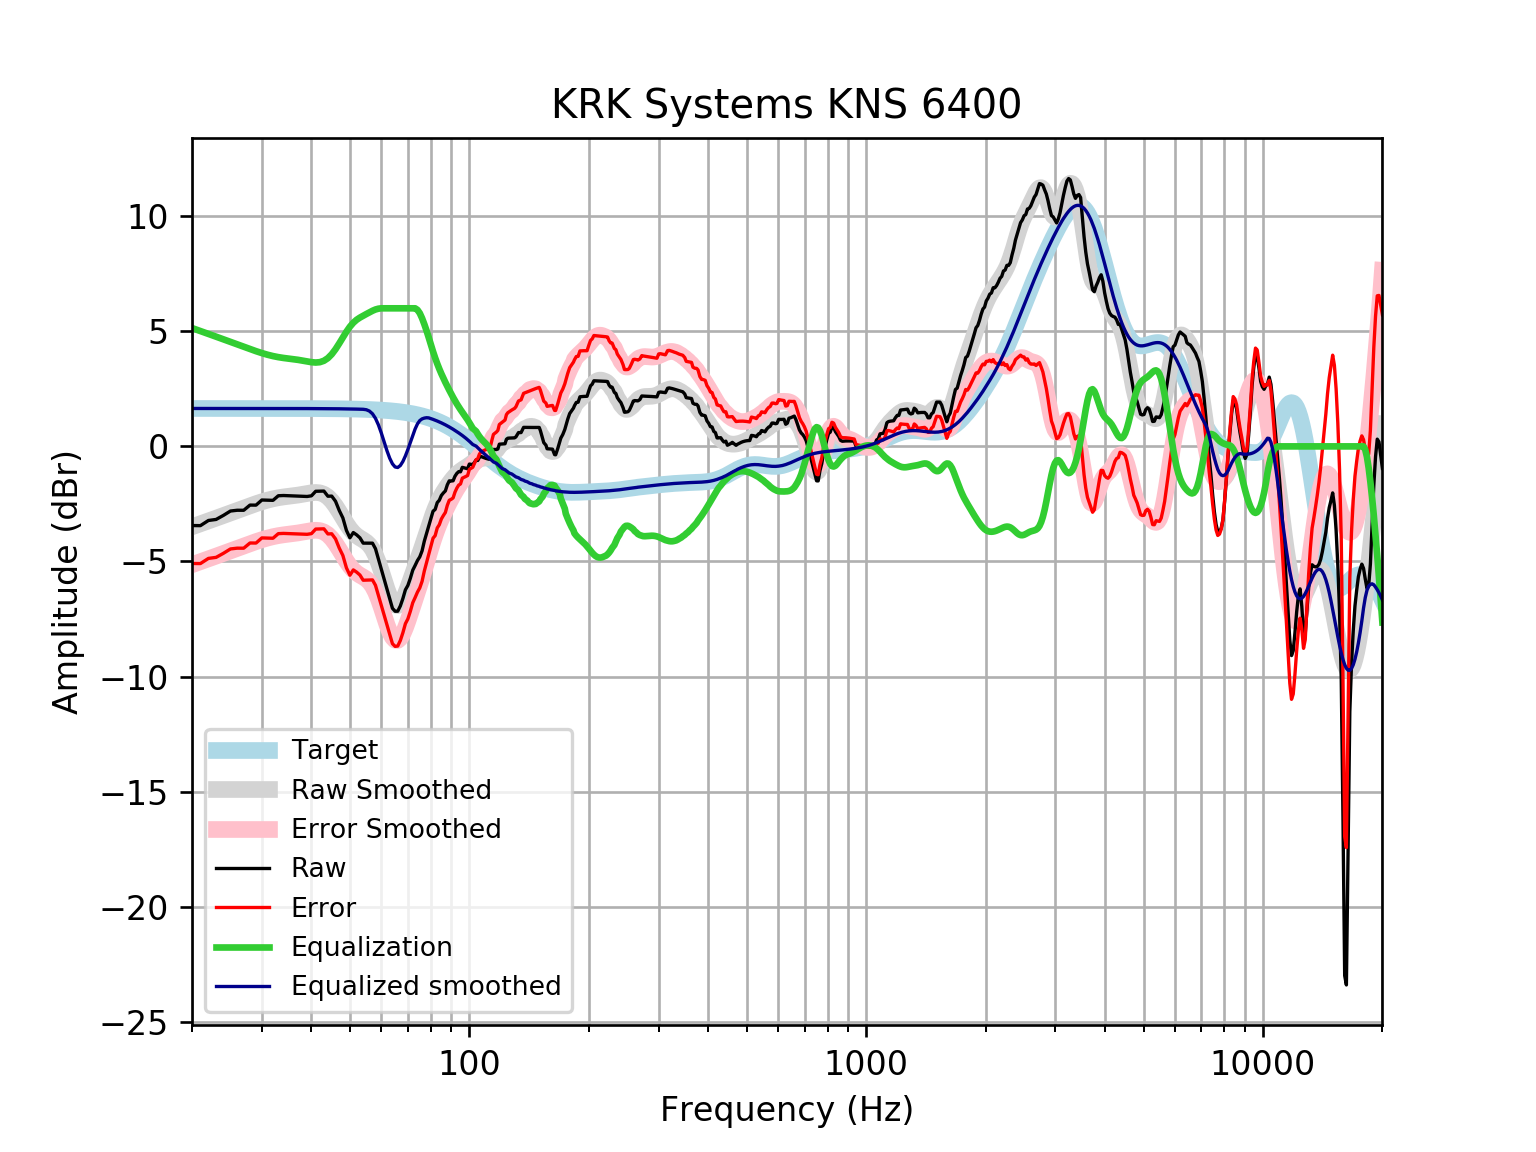

Data behind this chart, as committed beside it:
frequency, raw, error, smoothed, error_smoothed, equalization, equalized_raw, equalized_smoothed, target
20, -3.44, -5.088, -3.494, -5.142, 5.142, 1.702, 1.648, 1.648
21, -3.444, -5.092, -3.365, -5.013, 5.013, 1.569, 1.648, 1.648
22, -3.219, -4.867, -3.24, -4.888, 4.888, 1.669, 1.648, 1.648
23, -3.175, -4.822, -3.12, -4.768, 4.768, 1.593, 1.648, 1.648
24, -2.998, -4.646, -3.004, -4.651, 4.651, 1.653, 1.648, 1.648
25, -2.809, -4.456, -2.892, -4.539, 4.539, 1.731, 1.648, 1.648
26, -2.775, -4.423, -2.784, -4.431, 4.431, 1.656, 1.648, 1.648
27, -2.776, -4.424, -2.68, -4.328, 4.328, 1.551, 1.648, 1.648
28, -2.55, -4.198, -2.582, -4.229, 4.229, 1.679, 1.647, 1.647
29, -2.553, -4.2, -2.49, -4.138, 4.138, 1.585, 1.647, 1.647
30, -2.33, -3.977, -2.408, -4.055, 4.055, 1.725, 1.647, 1.647
31, -2.336, -3.983, -2.336, -3.983, 3.983, 1.647, 1.647, 1.647
32, -2.345, -3.991, -2.277, -3.924, 3.924, 1.58, 1.647, 1.647
33, -2.145, -3.792, -2.232, -3.878, 3.878, 1.733, 1.647, 1.647
34, -2.135, -3.781, -2.197, -3.843, 3.843, 1.708, 1.646, 1.646
35, -2.144, -3.79, -2.169, -3.815, 3.815, 1.671, 1.646, 1.646
36, -2.154, -3.799, -2.144, -3.789, 3.789, 1.635, 1.645, 1.645
37, -2.163, -3.808, -2.116, -3.761, 3.761, 1.598, 1.645, 1.645
38, -2.171, -3.815, -2.083, -3.727, 3.727, 1.556, 1.644, 1.644
39, -2.176, -3.82, -2.047, -3.691, 3.691, 1.515, 1.644, 1.644
40, -2.148, -3.791, -2.016, -3.659, 3.659, 1.511, 1.643, 1.643
41, -1.95, -3.592, -2.002, -3.644, 3.644, 1.694, 1.642, 1.642
42, -1.947, -3.588, -2.019, -3.66, 3.66, 1.713, 1.641, 1.641
43, -1.942, -3.582, -2.08, -3.72, 3.72, 1.778, 1.64, 1.64
44, -2.165, -3.804, -2.196, -3.834, 3.834, 1.669, 1.639, 1.639
45, -2.161, -3.798, -2.367, -4.004, 4.004, 1.844, 1.637, 1.637
46, -2.385, -4.021, -2.587, -4.223, 4.223, 1.838, 1.635, 1.635
47, -2.784, -4.418, -2.84, -4.474, 4.474, 1.689, 1.634, 1.633
48, -3.109, -4.74, -3.104, -4.735, 4.735, 1.626, 1.631, 1.631
49, -3.65, -5.279, -3.355, -4.984, 4.984, 1.334, 1.629, 1.629
50, -3.973, -5.599, -3.574, -5.201, 5.201, 1.228, 1.626, 1.626
51, -3.744, -5.368, -3.751, -5.374, 5.374, 1.629, 1.623, 1.623
52, -3.845, -5.465, -3.883, -5.502, 5.502, 1.657, 1.62, 1.62
53, -3.974, -5.59, -3.981, -5.597, 5.597, 1.623, 1.616, 1.616
54, -4.203, -5.815, -4.064, -5.676, 5.676, 1.473, 1.612, 1.612
55, -4.205, -5.812, -4.158, -5.766, 5.751, 1.547, 1.593, 1.607
56, -4.205, -5.807, -4.289, -5.891, 5.823, 1.618, 1.535, 1.602
57, -4.206, -5.802, -4.476, -6.072, 5.893, 1.687, 1.417, 1.596
58, -4.446, -6.036, -4.73, -6.321, 5.949, 1.503, 1.218, 1.59
59, -4.896, -6.48, -5.05, -6.634, 5.984, 1.088, 0.9336, 1.583
60, -5.34, -6.915, -5.42, -6.996, 6, 0.6605, 0.5799, 1.576
61, -5.775, -7.343, -5.812, -7.379, 6, 0.2247, 0.1884, 1.568
62, -6.203, -7.762, -6.189, -7.748, 6, -0.2032, -0.1892, 1.559
63, -6.623, -8.172, -6.516, -8.065, 6, -0.6232, -0.5156, 1.549
64, -7.035, -8.574, -6.758, -8.297, 6, -1.035, -0.7582, 1.538
65, -7.163, -8.69, -6.895, -8.422, 6.0, -1.163, -0.8947, 1.527
66, -7.161, -8.676, -6.917, -8.431, 6, -1.161, -0.917, 1.514
67, -6.933, -8.434, -6.831, -8.332, 6, -0.9331, -0.8311, 1.501
68, -6.61, -8.097, -6.655, -8.141, 6, -0.6104, -0.6549, 1.486
69, -6.233, -7.703, -6.414, -7.884, 6, -0.2327, -0.4136, 1.471
70, -6.041, -7.495, -6.133, -7.587, 6, -0.04142, -0.1332, 1.454
71, -5.732, -7.168, -5.836, -7.272, 6, 0.2678, 0.1639, 1.436
72, -5.379, -6.795, -5.537, -6.953, 6, 0.6207, 0.4628, 1.416
73, -5.174, -6.569, -5.243, -6.638, 6, 0.8262, 0.7568, 1.395
74, -4.96, -6.333, -4.954, -6.327, 5.932, 0.9726, 0.9781, 1.373
75, -4.8, -6.149, -4.666, -6.015, 5.788, 0.988, 1.122, 1.349
76, -4.541, -5.865, -4.375, -5.699, 5.571, 1.03, 1.195, 1.324
77, -4.119, -5.416, -4.081, -5.378, 5.31, 1.191, 1.23, 1.297
78, -3.782, -5.051, -3.784, -5.053, 5.029, 1.247, 1.246, 1.269
79, -3.452, -4.691, -3.491, -4.73, 4.73, 1.278, 1.239, 1.239
... 553 more rows
